Run: headless pygame with SDL's dummy video driver; simulated clock (each Clock.tick advances the game by its frame time, no real sleeping); random seed 0; keys injected as events and as key.get_pressed() state; no mouse input.
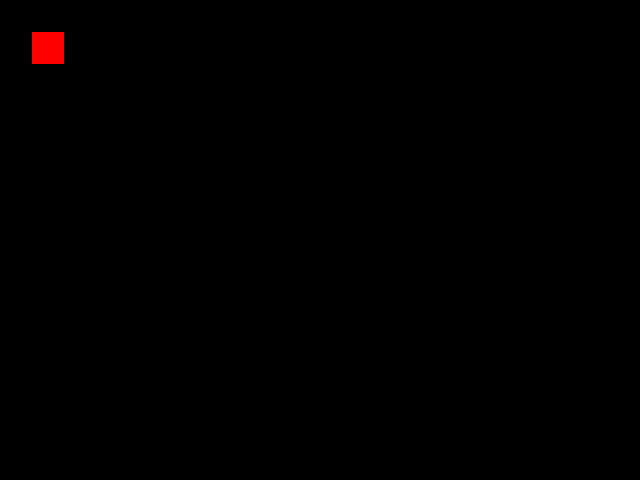
Frame 1 of 4 · flips 1–60 · no input
Frame 2 of 4 · flips 61–180 · tapped SPACE, RETURN · held RIGHT (→), D · screen unchanged from frame 1, image omitted
Frame 3 of 4 · flips 181–300 · held DOWN (↓), S · screen unchanged from frame 2, image omitted
Frame 4 of 4 · flips 301–420 · held LEFT (←), A, UP (↑), W · screen unchanged from frame 3, image omitted

The pygame program that drew these frames:

import pygame
screen = pygame.display.set_mode((640, 480))

class egg:
    def __init__(self, name, idx):
        self.name = name+ str(idx)
        self.rect = pygame.Rect(32, 32, 32, 32)

idx = "4"
ground = egg("ground", 4)
print(ground.name)
print(ground.rect)
running = True
while running:

    pygame.draw.rect(screen, (255, 0, 0), ground)

    pygame.display.flip()


pygame.quit()
